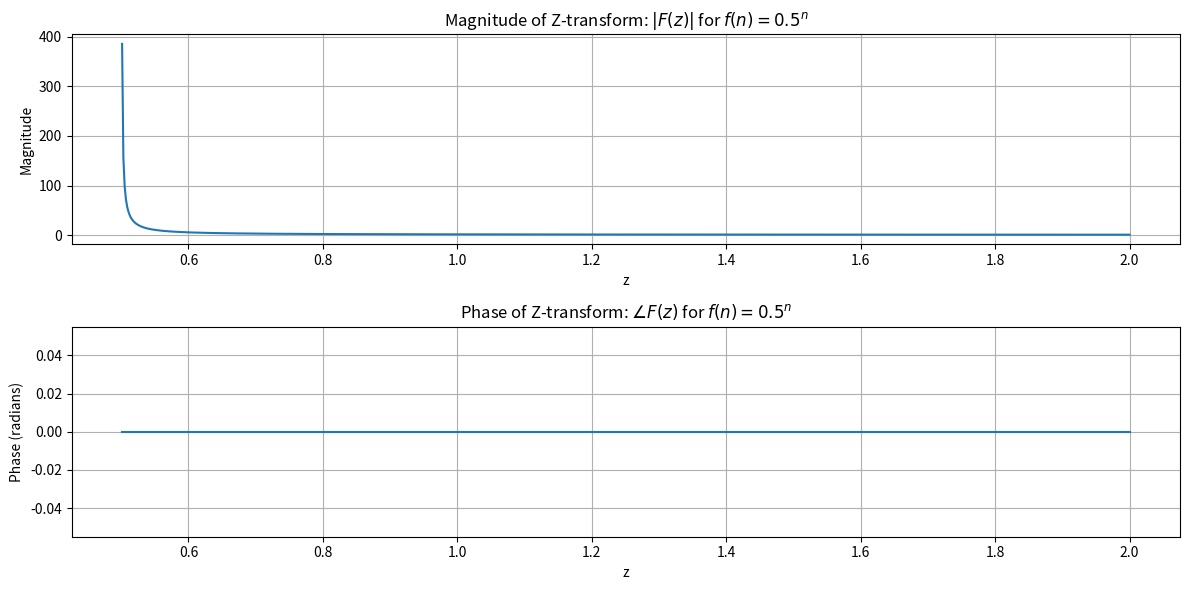

Python code for this plot:
import numpy as np
import matplotlib.pyplot as plt

# Define the function f(n) = a^n
def f(a, n):
    return a**n

# Define the Z-transform function
def z_transform(a, z):
    if np.abs(a) < np.abs(z):
        return 1 / (1 - a/z)
    else:
        return "Z-transform does not converge for |a| >= |z|"

# Generate a range of z values
z_values = np.linspace(0.1, 2, 1000)  # Avoiding zero to prevent division by zero

# Choose a value for a
a_value = 0.5

# Calculate the corresponding Z-transform values
z_transform_values = np.zeros_like(z_values, dtype=np.complex128)

for i, z in enumerate(z_values):
    if np.abs(a_value) < np.abs(z):
        z_transform_values[i] = 1 / (1 - a_value / z)
    else:
        z_transform_values[i] = np.nan

# Plot the magnitude and phase of the Z-transform
plt.figure(figsize=(12, 6))

# Plot the magnitude of the Z-transform
plt.subplot(2, 1, 1)
plt.plot(z_values, np.abs(z_transform_values))
plt.title(f'Magnitude of Z-transform: $|F(z)|$ for $f(n) = {a_value}^n$')
plt.xlabel('z')
plt.ylabel('Magnitude')
plt.grid(True)

# Plot the phase of the Z-transform
plt.subplot(2, 1, 2)
plt.plot(z_values, np.angle(z_transform_values))
plt.title(f'Phase of Z-transform: $\\angle F(z)$ for $f(n) = {a_value}^n$')
plt.xlabel('z')
plt.ylabel('Phase (radians)')
plt.grid(True)

plt.tight_layout()
plt.show()